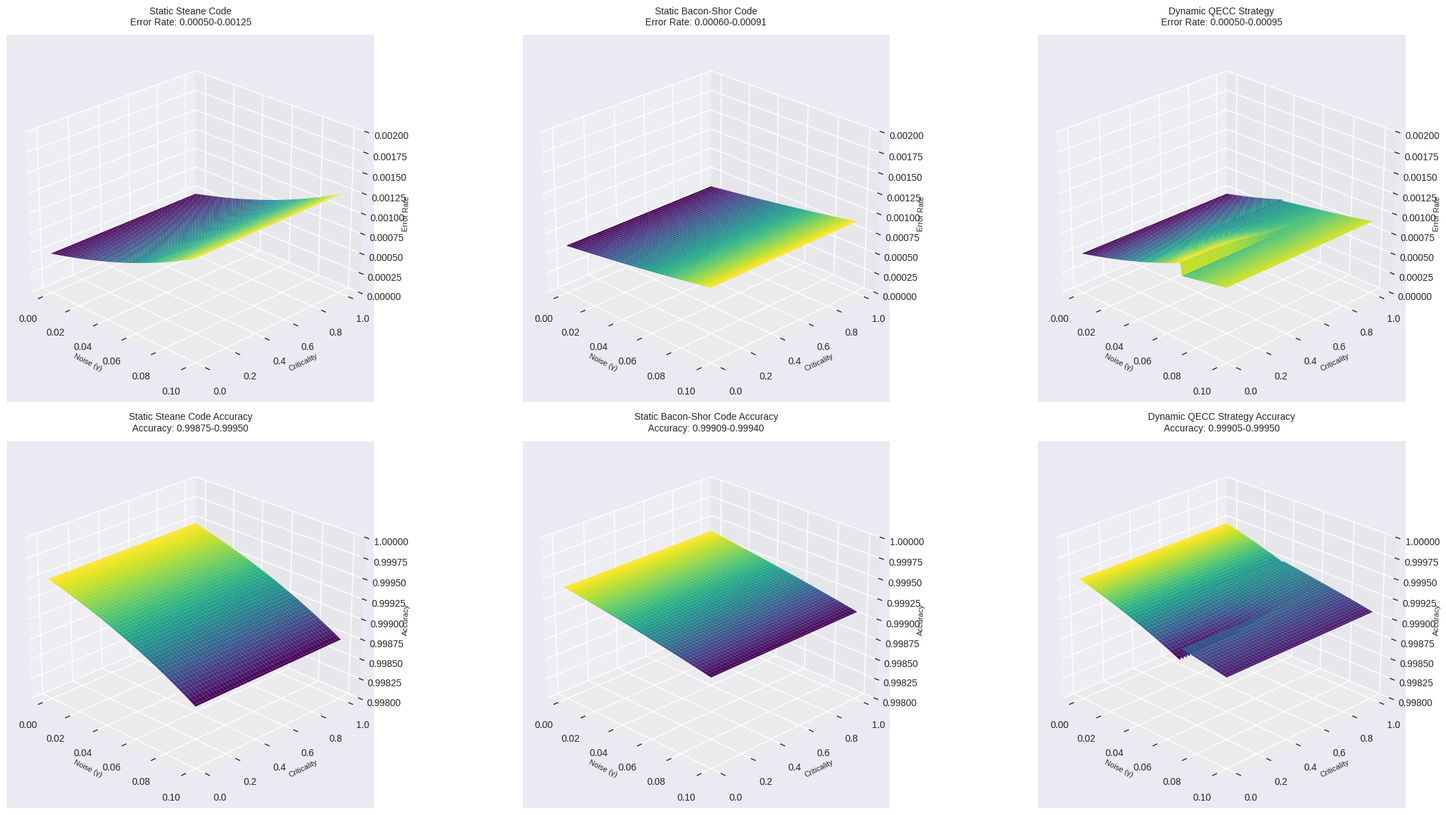

Write Python code to recreate this figure.
import numpy as np
import matplotlib.pyplot as plt
from mpl_toolkits.mplot3d import Axes3D

# ========================
# 1. Parameter Configuration
# ========================
np.random.seed(42)
noise_levels = np.linspace(0.0, 0.1, 100)
criticalities = np.linspace(0.0, 1.0, 100)

# ========================
# 2. Physical Model (Error Rate + Resource Consumption)
# ========================
def error_model(protocol: str, gamma: float) -> float:
    if protocol == 'Steane':
        return 0.0002 * gamma + 0.0005 * np.exp(9.0 * gamma)
    elif protocol == 'Bacon-Shor':
        return 0.0001 * gamma + 0.0006 * np.exp(4.0 * gamma)
    else:
        raise ValueError("Invalid protocol")

def resource_model(protocol: str, gamma: float) -> float:
    """Computational resource consumption model (qubit-hours)"""
    if protocol == 'Steane':
        return 10 + 50 * gamma  # Higher base cost but scales better
    elif protocol == 'Bacon-Shor':
        return 20 + 30 * gamma  # Lower base cost but scales worse
    else:
        raise ValueError("Invalid protocol")

def qudit_resources(qubit_resources: np.ndarray) -> np.ndarray:
    return qubit_resources / 2

def accuracy_from_error_rate(error_rate):
    return 1 - error_rate

# ========================
# 3. Dynamic Strategy
# ========================
def dynamic_selector(gamma: float, crit: float) -> tuple:
    if gamma < 0.04:
        return (error_model('Steane', gamma), resource_model('Steane', gamma))
    elif gamma >= 0.07:
        return (error_model('Bacon-Shor', gamma), resource_model('Bacon-Shor', gamma))
    else:
        transition = 1 / (1 + np.exp(-10*(crit - 0.5)))
        e_steane = error_model('Steane', gamma)
        e_bs = error_model('Bacon-Shor', gamma)
        r_steane = resource_model('Steane', gamma)
        r_bs = resource_model('Bacon-Shor', gamma)
        return (
            transition * e_bs + (1 - transition) * e_steane,
            transition * r_bs + (1 - transition) * r_steane
        )

# ========================
# 4. Generate Grid Data
# ========================
X, Y = np.meshgrid(noise_levels, criticalities)

# Error rates and resources
Z_static_steane = np.array([[error_model('Steane', x) for x in noise_levels] for _ in criticalities])
Z_static_bs = np.array([[error_model('Bacon-Shor', x) for x in noise_levels] for _ in criticalities])

dynamic_results = np.array([[dynamic_selector(x, y) for x in noise_levels] for y in criticalities])
Z_dynamic = dynamic_results[:, :, 0]
Z_dynamic_res = dynamic_results[:, :, 1]

R_static_steane = qudit_resources(np.array([[resource_model('Steane', x) for x in noise_levels] for _ in criticalities]))
R_static_bs = qudit_resources(np.array([[resource_model('Bacon-Shor', x) for x in noise_levels] for _ in criticalities]))
Z_dynamic_res_qudit = qudit_resources(Z_dynamic_res)

# Calculate accuracies
Z_static_steane_accuracy = np.vectorize(accuracy_from_error_rate)(Z_static_steane)
Z_static_bs_accuracy = np.vectorize(accuracy_from_error_rate)(Z_static_bs)
Z_dynamic_accuracy = np.vectorize(accuracy_from_error_rate)(Z_dynamic)

# ========================
# 5. Visualization
# ========================
plt.style.use('seaborn-v0_8')

fig = plt.figure(figsize=(24, 12))

# Use gradient colors and remove color bars
def plot_surface_with_gradient(ax, X, Y, Z, title, zlabel, zlim=None):
    surf = ax.plot_surface(X, Y, Z, cmap='viridis',
                           rstride=2, cstride=2,
                           linewidth=0.1, antialiased=True)
    ax.set_title(title, fontsize=10, pad=10)
    ax.set_xlabel('Noise (γ)', fontsize=8, labelpad=5)
    ax.set_ylabel('Criticality', fontsize=8, labelpad=5)
    ax.set_zlabel(zlabel, fontsize=8, labelpad=5)
    ax.view_init(25, -45)
    if zlim is not None:
        ax.set_zlim(*zlim)

# Error Rate Visualization
for i, (data, title) in enumerate(zip(
    [Z_static_steane, Z_static_bs, Z_dynamic],
    ['Static Steane Code', 'Static Bacon-Shor Code', 'Dynamic QECC Strategy']
)):
    ax = fig.add_subplot(231+i, projection='3d')
    plot_surface_with_gradient(ax, X, Y, data,
                               f"{title}\nError Rate: {data.min():.5f}-{data.max():.5f}",
                               'Error Rate', (0, 0.002))

# Accuracy Visualization
for i, (data, title) in enumerate(zip(
    [Z_static_steane_accuracy, Z_static_bs_accuracy, Z_dynamic_accuracy],
    ['Static Steane Code Accuracy', 'Static Bacon-Shor Code Accuracy', 'Dynamic QECC Strategy Accuracy']
)):
    ax = fig.add_subplot(234+i, projection='3d')
    plot_surface_with_gradient(ax, X, Y, data,
                               f"{title}\nAccuracy: {data.min():.5f}-{data.max():.5f}",
                               'Accuracy', (0.998, 1))

# Improve layout and remove unnecessary elements
plt.tight_layout()
plt.savefig('dynamic_strategy_with_accuracies_optimized.pdf', dpi=300, bbox_inches='tight')
plt.show()
